Dataset: processed (GitHub, Pengke007/soybean-disease-detection). Classes: bacterial blight, frogeye, healthy, soybean rust.

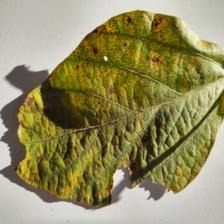
Label: soybean rust

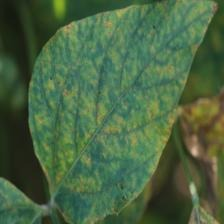
Label: soybean rust

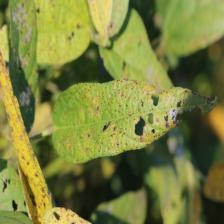
Label: frogeye

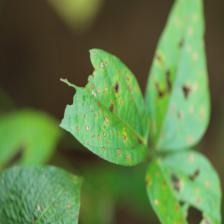
Label: frogeye

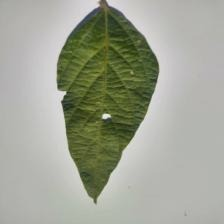
Label: healthy

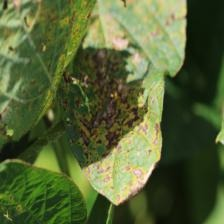
Label: bacterial blight
